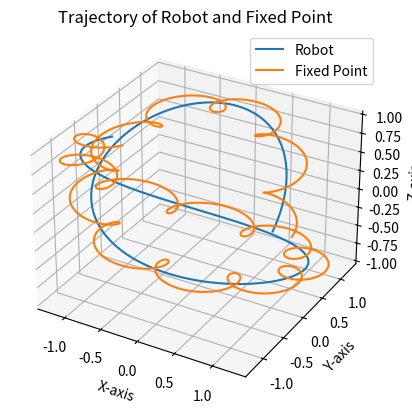

Write the Python code that produced this figure.
# Use mplot 3d to plot the trajectory of the robot position
# Given by d(t) = [cos(0.1t), sin(0.12t), sin(0.08*t)].
# The pose of the robot is given by the rotation matrix R(t),
# and the position vector d(t).
# R(t) = [cos(t), -sin(t), 0]
#        [sin(t), cos(t), 0]
#        [0, 0, 1]
# On the robot, there is a fixed point at [c, 0, 0]. c = 0.25
# On the same 3d plot, plot the trajectory of the fixed point and the robot.
# Make sure to include a title, axis labels, and a legend.

import numpy as np
import matplotlib.pyplot as plt
from mpl_toolkits.mplot3d import Axes3D

def value_at_t(t):
    c = 0.25
    R = np.array([
        [np.cos(t), -np.sin(t), 0],
        [np.sin(t), np.cos(t), 0],
        [0, 0, 1]
    ])
    d = np.array([np.cos(0.1*t), np.sin(0.12*t), np.sin(0.08*t)])
    fixed_point = np.array([c, 0, 0])
    fixed_point_world_frame = np.matmul(R, fixed_point) + d
    return d, fixed_point_world_frame


def plot_trajectory():
    t = np.linspace(0, 100, 1000)
    c = 0.25
    d = []
    fixed_point = []
    for i in t:
        d_i, fixed_point_i = value_at_t(i)
        d.append(d_i)
        fixed_point.append(fixed_point_i)
    d = np.array(d).T
    fixed_point = np.array(fixed_point).T

    fig = plt.figure()
    ax = fig.add_subplot(111, projection='3d')
    ax.plot(d[0], d[1], d[2], label='Robot')
    ax.plot(fixed_point[0], fixed_point[1], fixed_point[2], label='Fixed Point')
    ax.set_title("Trajectory of Robot and Fixed Point")
    ax.set_xlabel("X-axis")
    ax.set_ylabel("Y-axis")
    ax.set_zlabel("Z-axis")
    ax.legend()
    plt.show()

plot_trajectory()